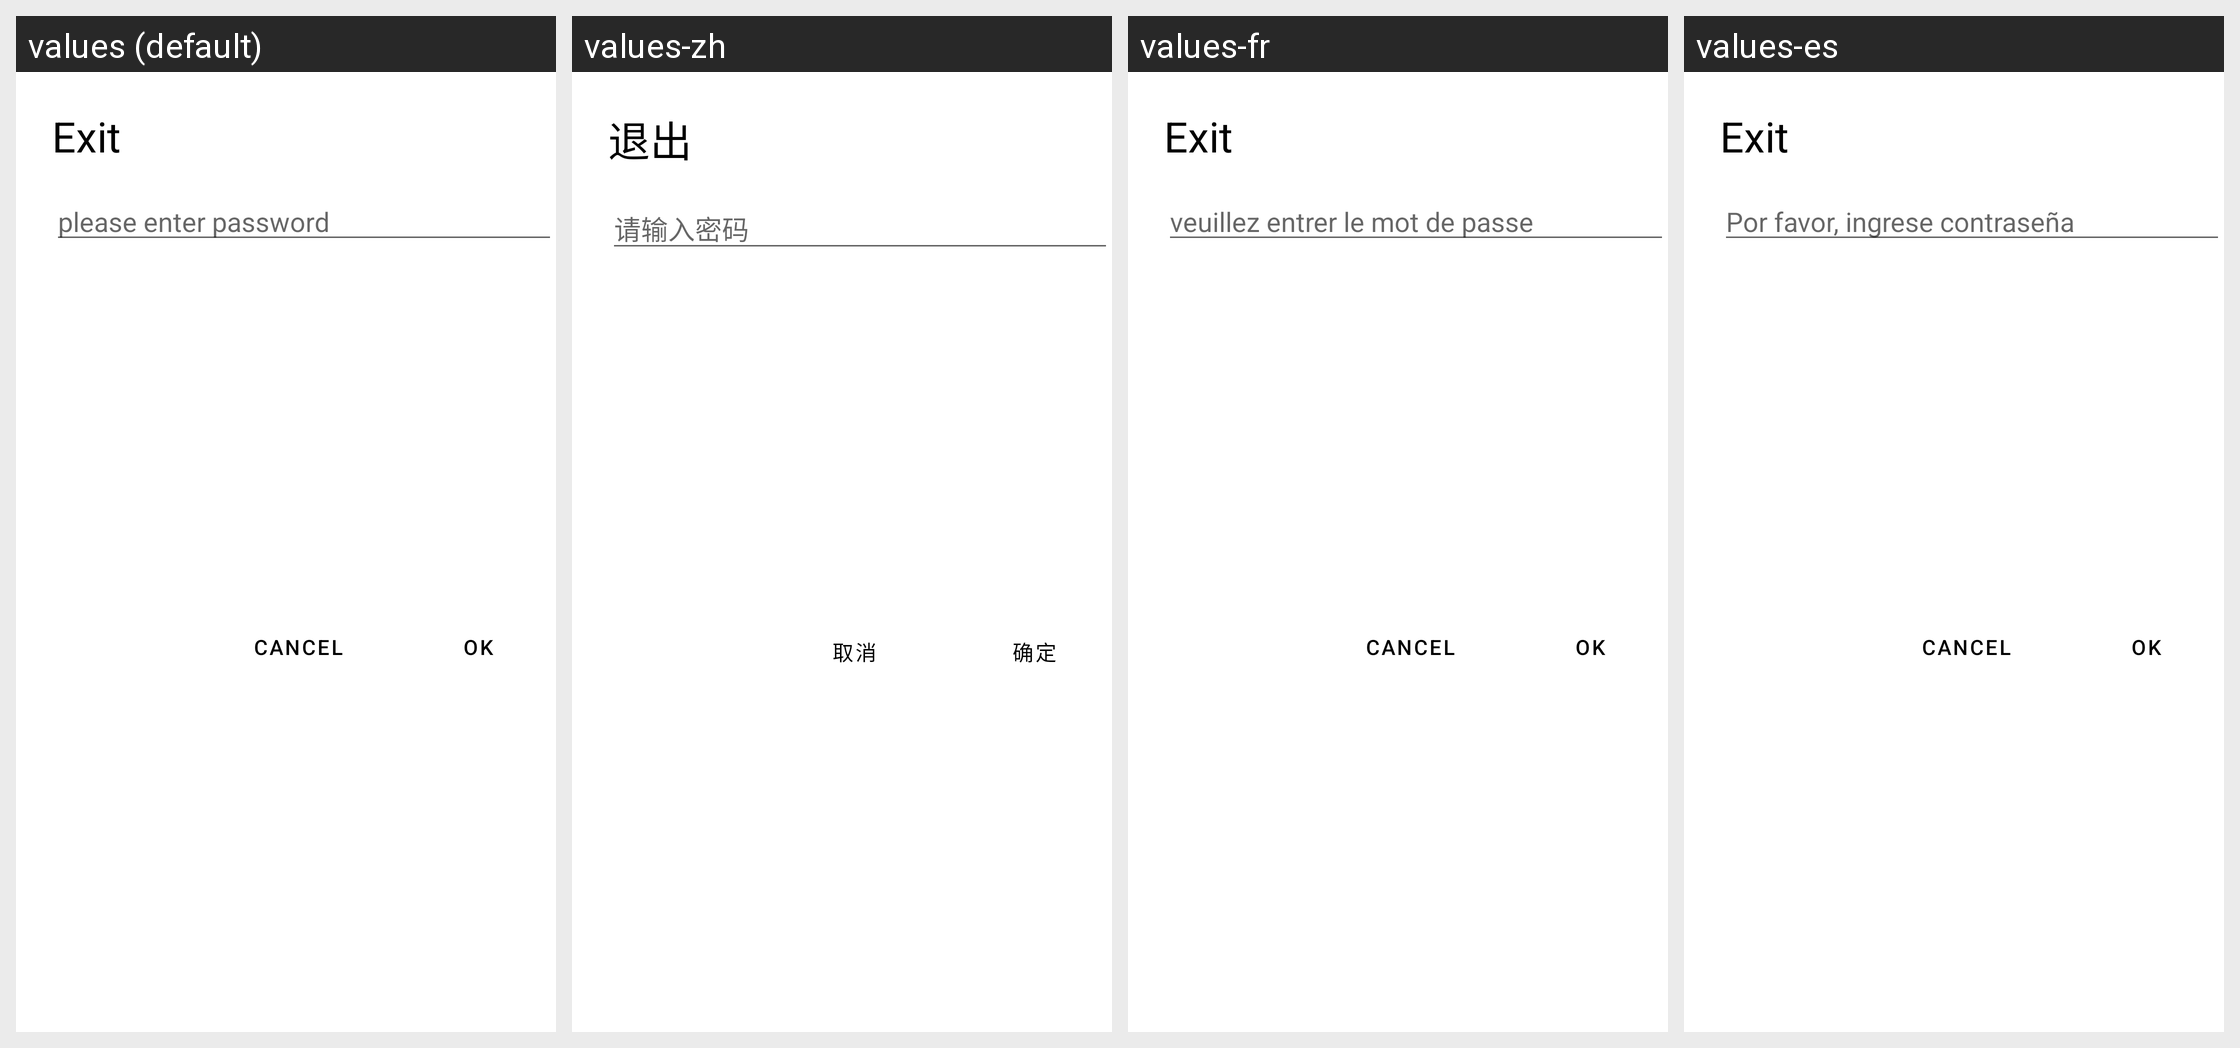

Here is an Android app screen in its default locale and in the app's own translations. Write out the translated-string differences for the strings that appear on this screen.
Android screen res/layout/dialog_exit.xml rendered under 4 locales, left to right: values (default), values-zh, values-fr, values-es. Device: Nexus 5 (rendered at 1080×1920; each locale shown at half size, 540×960, under a caption strip naming it); theme Theme.PicoFull.
Strings drawn on this screen, with the default value and each locale's value (text and hints the layout hard-codes, and strings that could not be matched under every locale, appear in the picture but are not listed):

exit_tips
  values: Exit
  values-zh: 退出
  values-fr: Exit
  values-es: Exit

input_password
  values: please enter password
  values-zh: 请输入密码
  values-fr: veuillez entrer le mot de passe
  values-es: Por favor, ingrese contraseña

ok
  values: OK
  values-zh: 确定
  values-fr: OK
  values-es: OK

cancel
  values: Cancel
  values-zh: 取消
  values-fr: Cancel
  values-es: Cancel
